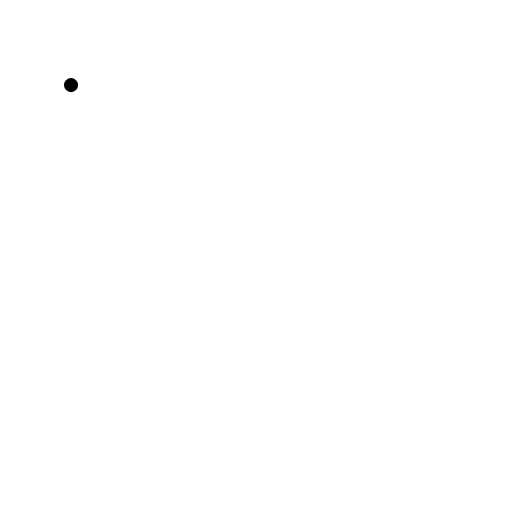
t = 0.00 s
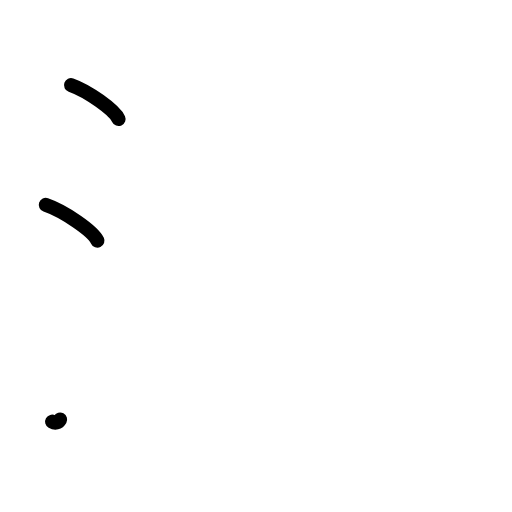
t = 2.25 s
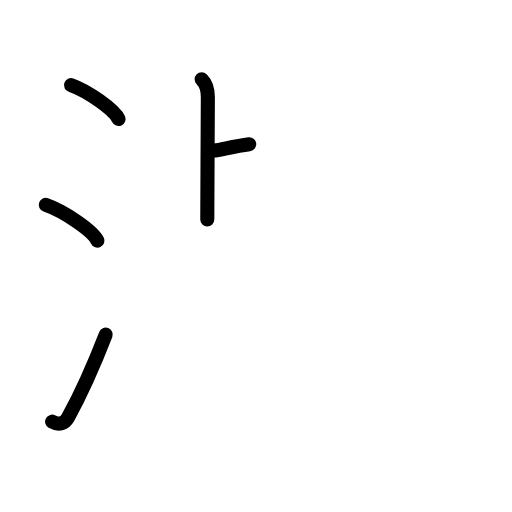
t = 4.38 s
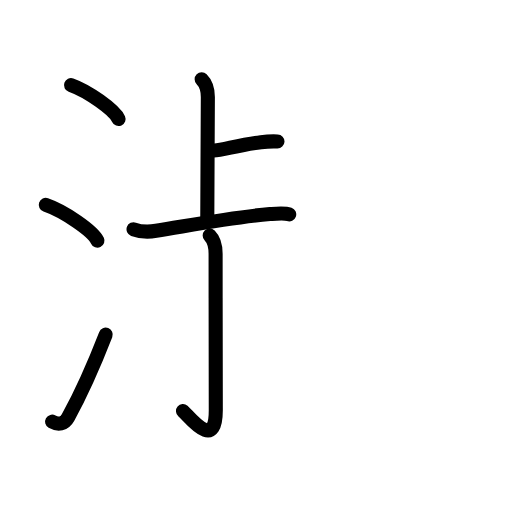
t = 6.58 s
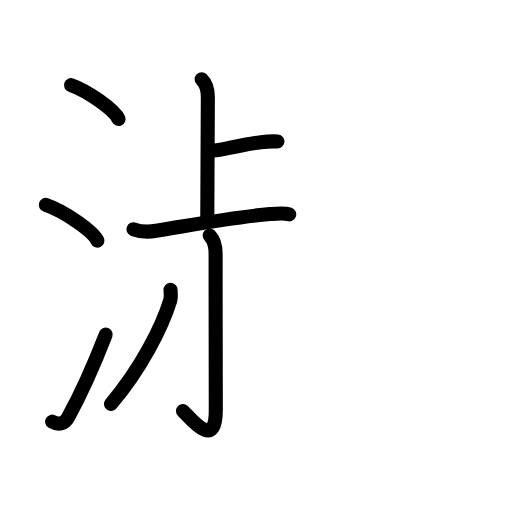
t = 7.75 s
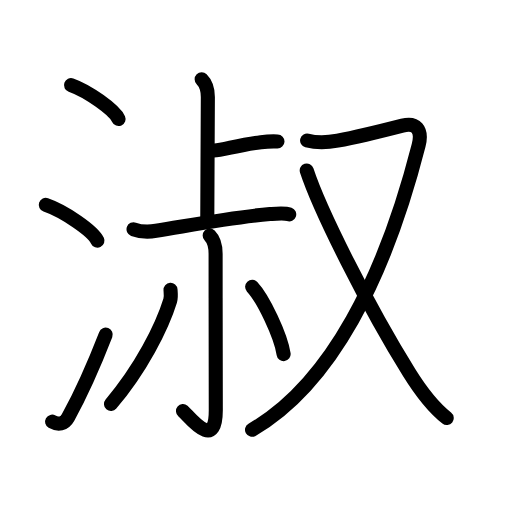
t = 11.00 s

The animated SVG that drew these frames (rendered in a browser with its animation timeline set to each time). Animation: 33 SMIL elements (animate=33); one cycle of 11.00 s.

<?xml version="1.0" encoding="UTF-8"?>
<!--
AniKanjiVG is licensed by CC-BY-SA Paul C. Sommerhoff (https://bitbucket.org/sommerhoff/anikanjivg).
AniKanjiVG uses KanjiVG which is licensed by CC-BY-SA Ulrich Apel (http://kanjivg.tagaini.net).
See also http://creativecommons.org/licenses/by-sa/3.0/
-->
<svg xmlns:kvg='http://kanjivg.tagaini.net' xmlns='http://www.w3.org/2000/svg' width='109' height='109' viewBox='0 0 109 109' style='fill:none;stroke:#000000;stroke-width:3;stroke-linecap:round;stroke-linejoin:round;' id="kvg:kanji_06dd1"><g id="kvg:06dd1" kvg:element="淑"><g id="kvg:06dd1-g1" kvg:element="氵" kvg:variant="true" kvg:original="水" kvg:position="left" kvg:radical="general"><path id="kvg:06dd1-s1" kvg:type="㇔" d="M15.12,18.12c3.57,1.27,9.23,5.24,10.12,7.22"><animate attributeName="d" begin="0.0s" dur="1.0s" from="M15.12,18.12C15.12,18.12,15.12,18.12,15.12,18.12" to="M15.12,18.12c3.57,1.27,9.23,5.24,10.12,7.22" />
</path>
<path id="kvg:06dd1-s2" kvg:type="㇔" d="M9.75,43.62c3.88,1.34,10.03,5.53,11,7.62"><animate attributeName="d" begin="1.0s" dur="1.0s" from="M9.75,43.62C9.75,43.62,9.75,43.62,9.75,43.62" to="M9.75,43.62c3.88,1.34,10.03,5.53,11,7.62" />
<animate attributeName="d" begin="0s" dur="1.0s" from="M-100,-100" to="M-100,-100" />
</path>
<path id="kvg:06dd1-s3" kvg:type="㇀" d="M11.09,89.77c1.29,0.73,2.64,0.52,3.41-0.9c2.75-5.04,5.5-11.19,8-17.62"><animate attributeName="d" begin="2.0s" dur="0.5s" from="M11.09,89.77C11.09,89.77,11.09,89.77,11.09,89.77" to="M11.09,89.77c1.29,0.73,2.64,0.52,3.41-0.9" />
<animate attributeName="d" begin="2.5s" dur="0.5s" from="M11.09,89.77c1.29,0.73,2.64,0.52,3.41-0.9c0,0,0,0,0,0,0" to="M11.09,89.77c1.29,0.73,2.64,0.52,3.41-0.9c2.75-5.04,5.5-11.19,8-17.62" />
<animate attributeName="d" begin="0s" dur="2.0s" from="M-100,-100" to="M-100,-100" />
</path>
</g>
<g id="kvg:06dd1-g2" kvg:element="叔" kvg:position="right" kvg:phon="叔"><g id="kvg:06dd1-g3" kvg:position="left"><g id="kvg:06dd1-g4" kvg:element="上" kvg:position="top"><g id="kvg:06dd1-g5" kvg:element="卜" kvg:original="ト"><path id="kvg:06dd1-s4" kvg:type="㇑a" d="M42.93,16.88c1.03,1.03,1.32,2.24,1.32,3.79c0,4.57-0.12,20.23-0.12,26.07"><animate attributeName="d" begin="3.0s" dur="0.5s" from="M42.93,16.88C42.93,16.88,42.93,16.88,42.93,16.88" to="M42.93,16.88c1.03,1.03,1.32,2.24,1.32,3.79" />
<animate attributeName="d" begin="3.5s" dur="0.5s" from="M42.93,16.88c1.03,1.03,1.32,2.24,1.32,3.79c0,0,0,0,0,0,0" to="M42.93,16.88c1.03,1.03,1.32,2.24,1.32,3.79c0,4.57-0.12,20.23-0.12,26.07" />
<animate attributeName="d" begin="0s" dur="3.0s" from="M-100,-100" to="M-100,-100" />
</path>
<path id="kvg:06dd1-s5" kvg:type="㇐b/㇔" d="M45.59,32.04c1.65,0,5.15-1.19,9.96-1.78c1.73-0.21,2.48-0.19,3.52-0.15"><animate attributeName="d" begin="4.0s" dur="0.5s" from="M45.59,32.04C45.59,32.04,45.59,32.04,45.59,32.04" to="M45.59,32.04c1.65,0,5.15-1.19,9.96-1.78" />
<animate attributeName="d" begin="4.5s" dur="0.5s" from="M45.59,32.04c1.65,0,5.15-1.19,9.96-1.78c0,0,0,0,0,0,0" to="M45.59,32.04c1.65,0,5.15-1.19,9.96-1.78c1.73-0.21,2.48-0.19,3.52-0.15" />
<animate attributeName="d" begin="0s" dur="4.0s" from="M-100,-100" to="M-100,-100" />
</path>
</g>
<g id="kvg:06dd1-g6" kvg:element="一"><path id="kvg:06dd1-s6" kvg:type="㇐" d="M28.43,48.81c1.19,0.44,3.09,0.61,4.8,0.33c8.52-1.39,16.27-2.89,24.24-3.57c1-0.08,3.03-0.32,4.1,0.06"><animate attributeName="d" begin="5.0s" dur="0.3333333333333333s" from="M28.43,48.81C28.43,48.81,28.43,48.81,28.43,48.81" to="M28.43,48.81c1.19,0.44,3.09,0.61,4.8,0.33" />
<animate attributeName="d" begin="5.333333333333333s" dur="0.3333333333333333s" from="M28.43,48.81c1.19,0.44,3.09,0.61,4.8,0.33c0,0,0,0,0,0,0" to="M28.43,48.81c1.19,0.44,3.09,0.61,4.8,0.33c8.52-1.39,16.27-2.89,24.24-3.57" />
<animate attributeName="d" begin="5.666666666666667s" dur="0.3333333333333333s" from="M28.43,48.81c1.19,0.44,3.09,0.61,4.8,0.33c8.52-1.39,16.27-2.89,24.24-3.57c0,0,0,0,0,0,0" to="M28.43,48.81c1.19,0.44,3.09,0.61,4.8,0.33c8.52-1.39,16.27-2.89,24.24-3.57c1-0.08,3.03-0.32,4.1,0.06" />
<animate attributeName="d" begin="0s" dur="5.0s" from="M-100,-100" to="M-100,-100" />
</path>
</g>
</g>
<g id="kvg:06dd1-g7" kvg:element="小" kvg:position="bottom"><path id="kvg:06dd1-s7" kvg:type="㇚" d="M44.64,50.12c0.94,0.94,1.26,2.13,1.26,3.92c0,12.71,0.04,29.3,0.04,33.28c0,9.02-5.78,1.2-6.98,0.2"><animate attributeName="d" begin="6.0s" dur="0.3333333333333333s" from="M44.64,50.12C44.64,50.12,44.64,50.12,44.64,50.12" to="M44.64,50.12c0.94,0.94,1.26,2.13,1.26,3.92" />
<animate attributeName="d" begin="6.333333333333333s" dur="0.3333333333333333s" from="M44.64,50.12c0.94,0.94,1.26,2.13,1.26,3.92c0,0,0,0,0,0,0" to="M44.64,50.12c0.94,0.94,1.26,2.13,1.26,3.92c0,12.71,0.04,29.3,0.04,33.28" />
<animate attributeName="d" begin="6.666666666666667s" dur="0.3333333333333333s" from="M44.64,50.12c0.94,0.94,1.26,2.13,1.26,3.92c0,12.71,0.04,29.3,0.04,33.28c0,0,0,0,0,0,0" to="M44.64,50.12c0.94,0.94,1.26,2.13,1.26,3.92c0,12.71,0.04,29.3,0.04,33.28c0,9.02-5.78,1.2-6.98,0.2" />
<animate attributeName="d" begin="0s" dur="6.0s" from="M-100,-100" to="M-100,-100" />
</path>
<path id="kvg:06dd1-s8" kvg:type="㇒" d="M36.3,61.7c0.04,0.57,0.17,1.5-0.07,2.3C34.5,69.62,30,78.5,23.62,86"><animate attributeName="d" begin="7.0s" dur="0.5s" from="M36.3,61.7C36.3,61.7,36.3,61.7,36.3,61.7" to="M36.3,61.7c0.04,0.57,0.17,1.5-0.07,2.3" />
<animate attributeName="d" begin="7.5s" dur="0.5s" from="M36.3,61.7c0.04,0.57,0.17,1.5-0.07,2.3c0,0,0,0,0,0,0" to="M36.3,61.7c0.04,0.57,0.17,1.5-0.07,2.3C34.5,69.62,30,78.5,23.62,86" />
<animate attributeName="d" begin="0s" dur="7.0s" from="M-100,-100" to="M-100,-100" />
</path>
<path id="kvg:06dd1-s9" kvg:type="㇔" d="M53.68,61.06c2.37,2.53,6.11,10.4,6.7,14.33"><animate attributeName="d" begin="8.0s" dur="1.0s" from="M53.68,61.06C53.68,61.06,53.68,61.06,53.68,61.06" to="M53.68,61.06c2.37,2.53,6.11,10.4,6.7,14.33" />
<animate attributeName="d" begin="0s" dur="8.0s" from="M-100,-100" to="M-100,-100" />
</path>
</g>
</g>
<g id="kvg:06dd1-g8" kvg:element="又" kvg:position="right"><path id="kvg:06dd1-s10" kvg:type="㇇" d="M65.38,29.91c2.24,0.59,4.21,0.47,6.49,0.04c4.62-0.88,12.24-2.81,13.8-3.21C88.5,26,90,27.5,89.12,30.95C81.96,58.94,70.5,81.75,53.65,91.5"><animate attributeName="d" begin="9.0s" dur="0.25s" from="M65.38,29.91C65.38,29.91,65.38,29.91,65.38,29.91" to="M65.38,29.91c2.24,0.59,4.21,0.47,6.49,0.04" />
<animate attributeName="d" begin="9.25s" dur="0.25s" from="M65.38,29.91c2.24,0.59,4.21,0.47,6.49,0.04c0,0,0,0,0,0,0" to="M65.38,29.91c2.24,0.59,4.21,0.47,6.49,0.04c4.62-0.88,12.24-2.81,13.8-3.21" />
<animate attributeName="d" begin="9.5s" dur="0.25s" from="M65.38,29.91c2.24,0.59,4.21,0.47,6.49,0.04c4.62-0.88,12.24-2.81,13.8-3.21c0,0,0,0,0,0,0" to="M65.38,29.91c2.24,0.59,4.21,0.47,6.49,0.04c4.62-0.88,12.24-2.81,13.8-3.21C88.5,26,90,27.5,89.12,30.95" />
<animate attributeName="d" begin="9.75s" dur="0.25s" from="M65.38,29.91c2.24,0.59,4.21,0.47,6.49,0.04c4.62-0.88,12.24-2.81,13.8-3.21C88.5,26,90,27.5,89.12,30.95c0,0,0,0,0,0,0" to="M65.38,29.91c2.24,0.59,4.21,0.47,6.49,0.04c4.62-0.88,12.24-2.81,13.8-3.21C88.5,26,90,27.5,89.12,30.95C81.96,58.94,70.5,81.75,53.65,91.5" />
<animate attributeName="d" begin="0s" dur="9.0s" from="M-100,-100" to="M-100,-100" />
</path>
<path id="kvg:06dd1-s11" kvg:type="㇏" d="M65.3,36.3c2.82,8.57,13.09,29.04,21.83,43.07c1.98,3.18,4.62,7.01,7.97,9.63"><animate attributeName="d" begin="10.0s" dur="0.5s" from="M65.3,36.3C65.3,36.3,65.3,36.3,65.3,36.3" to="M65.3,36.3c2.82,8.57,13.09,29.04,21.83,43.07" />
<animate attributeName="d" begin="10.5s" dur="0.5s" from="M65.3,36.3c2.82,8.57,13.09,29.04,21.83,43.07c0,0,0,0,0,0,0" to="M65.3,36.3c2.82,8.57,13.09,29.04,21.83,43.07c1.98,3.18,4.62,7.01,7.97,9.63" />
<animate attributeName="d" begin="0s" dur="10.0s" from="M-100,-100" to="M-100,-100" />
</path>
</g>
</g>
</g>
</svg>
